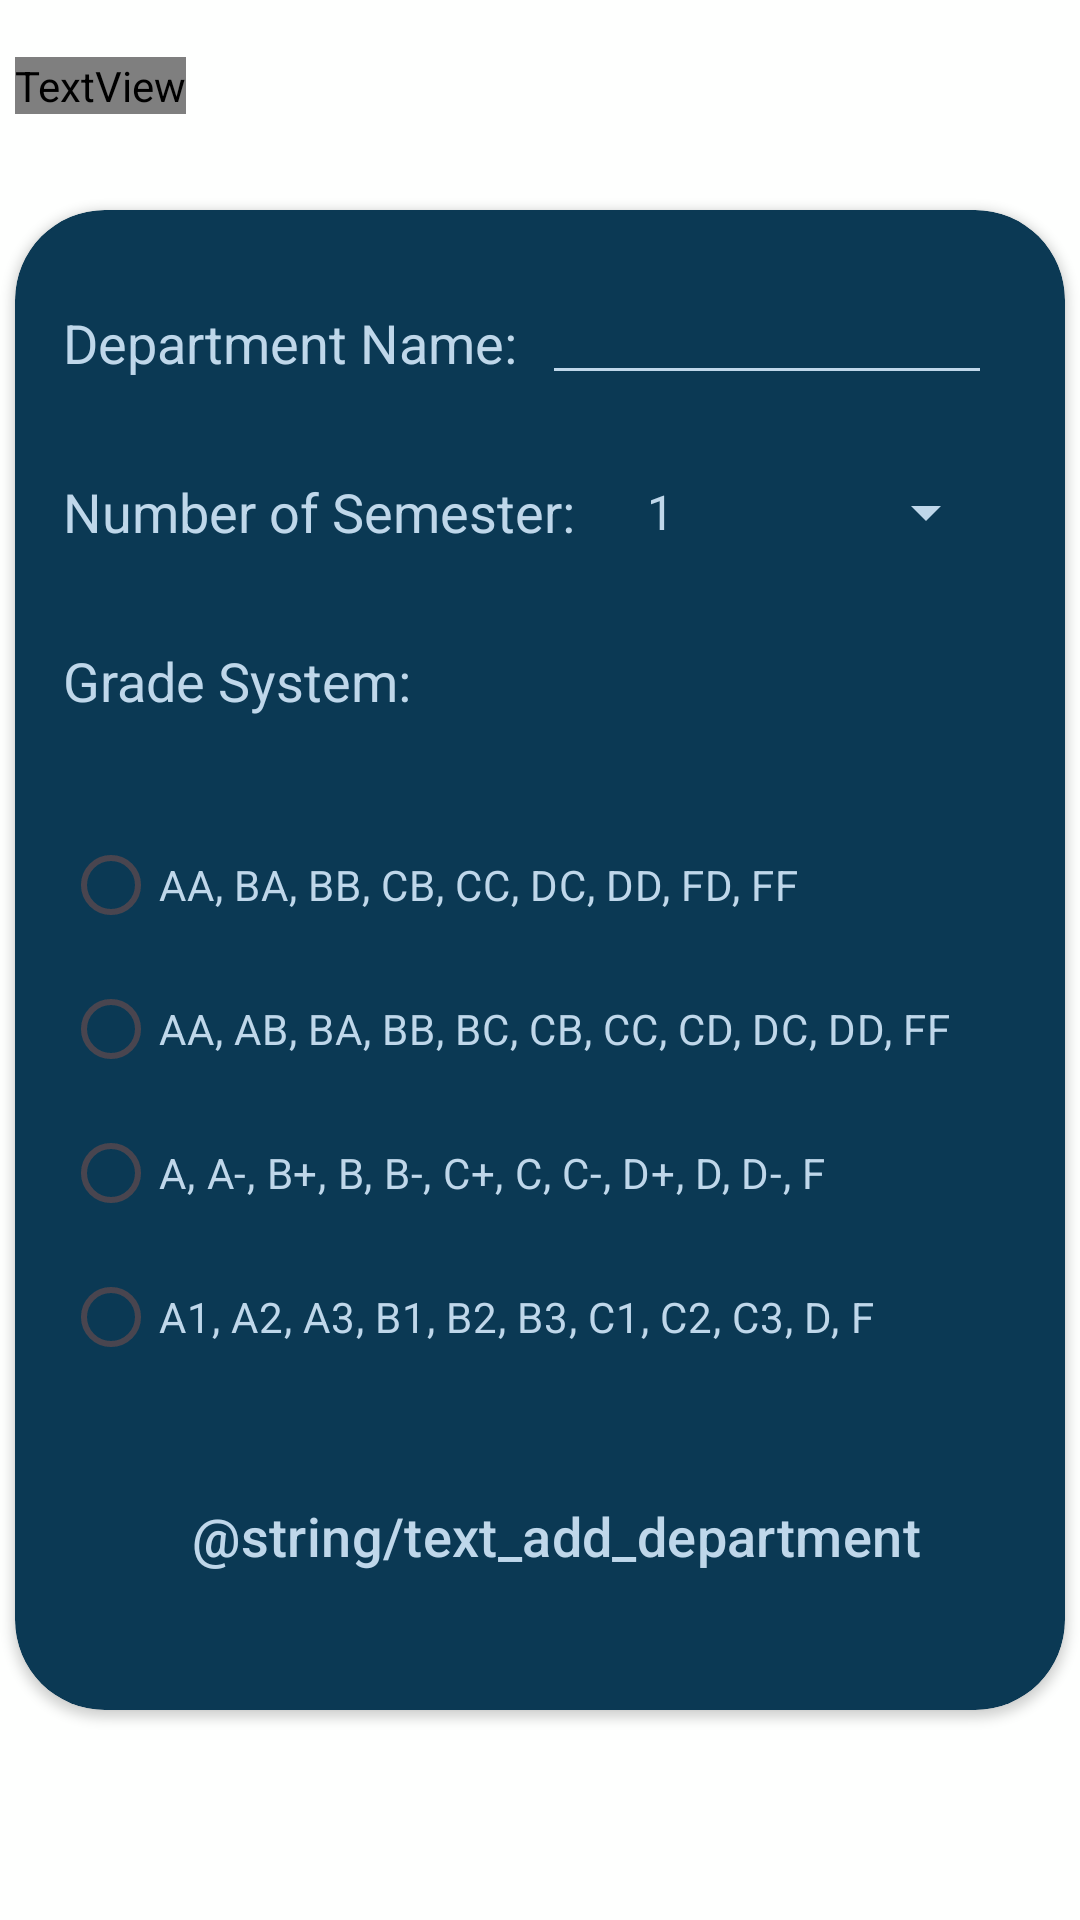

Produce the Android XML layout that renders to this screen, including the resource entries it uses.
<!-- AndroidManifest.xml: application theme Theme.GPACalculator -->
<!-- res/layout/fragment_add_department.xml -->
<?xml version="1.0" encoding="utf-8"?>
<androidx.constraintlayout.widget.ConstraintLayout xmlns:android="http://schemas.android.com/apk/res/android"
    xmlns:app="http://schemas.android.com/apk/res-auto"
    xmlns:tools="http://schemas.android.com/tools"
    android:layout_width="match_parent"
    android:layout_height="match_parent"
    tools:context=".ui.fragment.AddDepartmentFragment">

    <androidx.cardview.widget.CardView
        android:id="@+id/cardView"
        android:layout_width="350dp"
        android:layout_height="500dp"
        app:cardBackgroundColor="@color/primary_color"
        app:cardCornerRadius="30dp"
        app:layout_constraintBottom_toBottomOf="parent"
        app:layout_constraintEnd_toEndOf="parent"
        app:layout_constraintStart_toStartOf="parent"
        app:layout_constraintTop_toTopOf="parent">

        <androidx.constraintlayout.widget.ConstraintLayout
            android:layout_width="match_parent"
            android:layout_height="match_parent">

            <TextView
                android:id="@+id/textView"
                android:layout_width="wrap_content"
                android:layout_height="wrap_content"
                android:layout_marginStart="16dp"
                android:layout_marginTop="32dp"
                android:text="@string/text_department_name"
                android:textColor="@color/secondary_color"
                android:textSize="18sp"
                app:layout_constraintStart_toStartOf="parent"
                app:layout_constraintTop_toTopOf="parent" />

            <EditText
                android:id="@+id/editTextText"
                android:layout_width="150dp"
                android:layout_height="40dp"
                android:layout_marginStart="8dp"
                android:layout_marginBottom="5dp"
                android:backgroundTint="@color/secondary_color"
                android:ems="10"
                android:inputType="text"
                android:textColor="@color/secondary_color"
                android:textColorHint="@color/secondary_color"
                app:layout_constraintBottom_toBottomOf="@+id/textView"
                app:layout_constraintStart_toEndOf="@+id/textView"
                app:layout_constraintTop_toTopOf="@+id/textView" />

            <TextView
                android:id="@+id/textView3"
                android:layout_width="wrap_content"
                android:layout_height="wrap_content"
                android:layout_marginStart="16dp"
                android:layout_marginTop="32dp"
                android:text="@string/text_semester"
                android:textColor="@color/secondary_color"
                android:textSize="18sp"
                app:layout_constraintStart_toStartOf="parent"
                app:layout_constraintTop_toBottomOf="@+id/textView" />

            <Spinner
                android:id="@+id/spinner"
                android:layout_width="125dp"
                android:layout_height="40dp"
                android:layout_marginStart="16dp"
                android:backgroundTint="@color/secondary_color"
                android:dropDownSelector="@color/secondary_color"
                android:entries="@array/semester_array"
                android:popupBackground="@color/primary_color"
                app:layout_constraintBottom_toBottomOf="@+id/textView3"
                app:layout_constraintStart_toEndOf="@+id/textView3"
                app:layout_constraintTop_toTopOf="@+id/textView3" />

            <TextView
                android:id="@+id/textView4"
                android:layout_width="wrap_content"
                android:layout_height="wrap_content"
                android:layout_marginStart="16dp"
                android:layout_marginTop="32dp"
                android:text="@string/text_grade_system"
                android:textColor="@color/secondary_color"
                android:textSize="18sp"
                app:layout_constraintStart_toStartOf="parent"
                app:layout_constraintTop_toBottomOf="@+id/textView3" />

            <RadioGroup
                android:id="@+id/radioGroup"
                android:layout_width="wrap_content"
                android:layout_height="wrap_content"
                android:layout_marginTop="32dp"
                android:buttonTint="@color/secondary_color"
                app:layout_constraintStart_toStartOf="@+id/textView4"
                app:layout_constraintTop_toBottomOf="@+id/textView4">

                <RadioButton
                    android:id="@+id/radioButton1"
                    android:layout_width="wrap_content"
                    android:layout_height="wrap_content"
                    android:buttonTint="@color/secondary_color"
                    android:text="AA, BA, BB, CB, CC, DC, DD, FD, FF"
                    android:textColor="@color/secondary_color"
                    app:useMaterialThemeColors="false" />

                <RadioButton
                    android:id="@+id/radioButton2"
                    android:layout_width="wrap_content"
                    android:layout_height="wrap_content"
                    android:text="AA, AB, BA, BB, BC, CB, CC, CD, DC, DD, FF"
                    android:textColor="@color/secondary_color" />

                <RadioButton
                    android:id="@+id/radioButton3"
                    android:layout_width="wrap_content"
                    android:layout_height="wrap_content"
                    android:text="A, A-, B+, B, B-, C+, C, C-, D+, D, D-, F"
                    android:textColor="@color/secondary_color" />

                <RadioButton
                    android:id="@+id/radioButton4"
                    android:layout_width="wrap_content"
                    android:layout_height="wrap_content"
                    android:text="A1, A2, A3, B1, B2, B3, C1, C2, C3, D, F"
                    android:textColor="@color/secondary_color" />

            </RadioGroup>

            <Button
                android:id="@+id/addButton"
                style="@style/Widget.Material3.Button.OutlinedButton"
                android:layout_width="wrap_content"
                android:layout_height="50dp"
                android:layout_marginTop="24dp"
                android:layout_marginEnd="24dp"
                android:text="@string/text_add_department"
                android:textColor="@color/secondary_color"
                android:textSize="18sp"
                app:cornerRadius="20dp"
                app:layout_constraintEnd_toEndOf="parent"
                app:layout_constraintTop_toBottomOf="@+id/radioGroup"
                app:rippleColor="@color/ic_launcher_background"
                app:strokeColor="@color/secondary_color"
                app:strokeWidth="2dp" />

        </androidx.constraintlayout.widget.ConstraintLayout>
    </androidx.cardview.widget.CardView>

    <TextView
        android:id="@+id/textView5"
        android:layout_width="wrap_content"
        android:layout_height="wrap_content"
        android:layout_marginBottom="32dp"
        android:fontFamily="@font/font_feather_bold"
        android:text="Add Department"
        android:textColor="@color/primary_color"
        android:textSize="24sp"
        app:layout_constraintBottom_toTopOf="@+id/cardView"
        app:layout_constraintStart_toStartOf="@+id/cardView" />
</androidx.constraintlayout.widget.ConstraintLayout>
<!-- resources referenced by this layout -->
<resources>
  <string-array name="semester_array">
          <item>1</item>
          <item>2</item>
          <item>3</item>
          <item>4</item>
          <item>5</item>
          <item>6</item>
          <item>7</item>
          <item>8</item>
          <item>9</item>
          <item>10</item>
          <item>11</item>
          <item>12</item>
      </string-array>
  <color name="ic_launcher_background">#D6E8EA</color>
  <color name="primary_color">#0B3954</color>
  <color name="secondary_color">#BFD7EA</color>
  <string name="text_department_name">Department Name:</string>
  <string name="text_grade_system">Grade System:</string>
  <string name="text_semester">Number of Semester:</string>
  <style name="Theme.GPACalculator" parent="Base.Theme.GPACalculator" />
  <style name="Base.Theme.GPACalculator" parent="Theme.Material3.DayNight.NoActionBar">
          
          
          <item name="android:windowBackground">@color/background_color</item>
          <item name="android:statusBarColor">@color/secondary_color_system</item>
          <item name="android:navigationBarColor">@color/secondary_color_system</item>
          <item name="android:textColor">@color/secondary_color</item>
      </style>
  <color name="background_color">#FEFFFE</color>
  <color name="secondary_color_system">#BFD7EA</color>
</resources>
